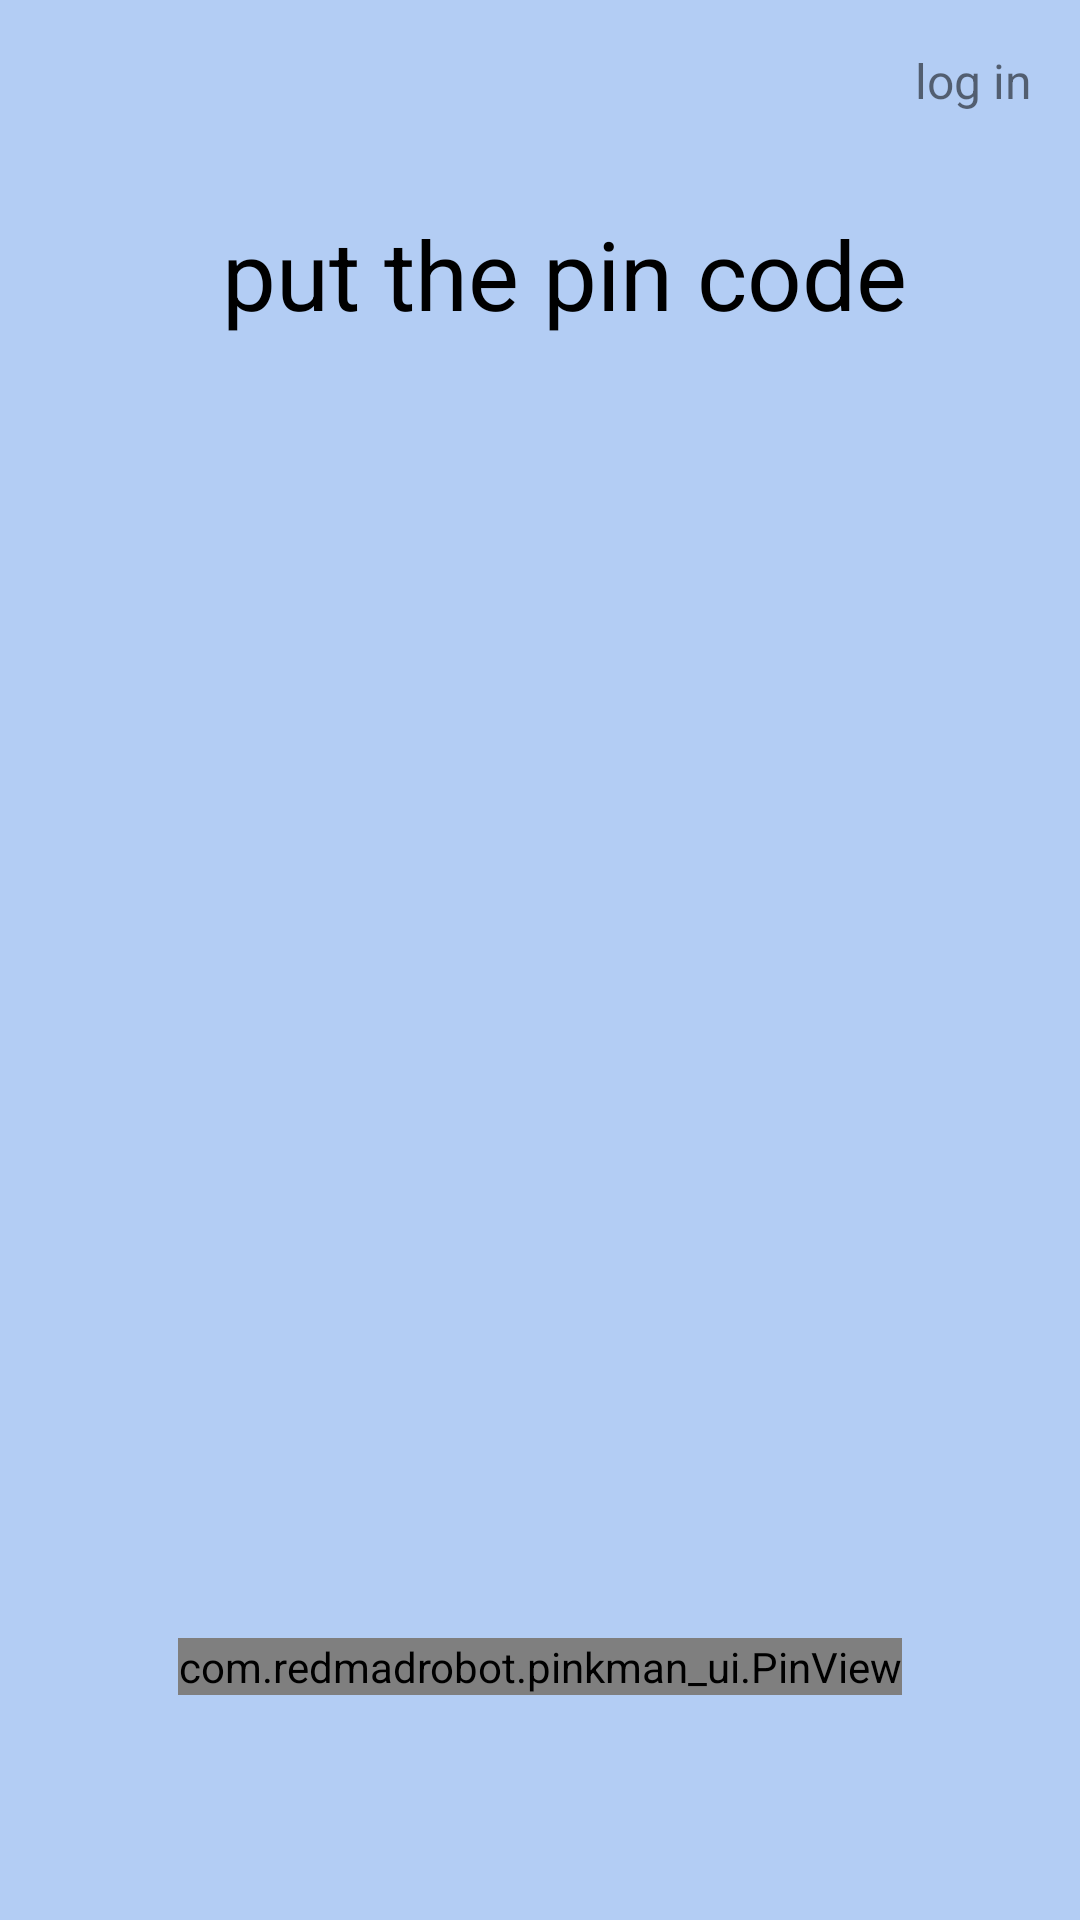

This screen was rendered from an Android layout file. Write that file and the resources it references.
<!-- AndroidManifest.xml: application theme Theme.AutoTradeApp -->
<!-- res/layout/fragment_input_pin_view_model.xml -->
<?xml version="1.0" encoding="utf-8"?>
<androidx.constraintlayout.widget.ConstraintLayout xmlns:android="http://schemas.android.com/apk/res/android"
    xmlns:app="http://schemas.android.com/apk/res-auto"
    android:background="#B3CDF4"
    android:layout_width="match_parent"
    android:layout_height="match_parent">

    <TextView
        android:id="@+id/title"
        android:layout_width="wrap_content"
        android:layout_height="wrap_content"
        android:layout_marginStart="16dp"
        android:layout_marginTop="32dp"
        android:text="put the pin code"
        android:textColor="@android:color/black"
        android:textSize="32sp"
        app:layout_constraintStart_toStartOf="parent"
        app:layout_constraintEnd_toEndOf="parent"
        app:layout_constraintTop_toBottomOf="@+id/clickable_login" />

    <com.redmadrobot.pinkman_ui.PinView
        android:id="@+id/pin_view"
        android:layout_width="wrap_content"
        android:layout_height="wrap_content"
        android:layout_marginBottom="75dp"
        app:emptyDrawable="@drawable/ellipse"
        app:filledDrawable="@drawable/ellipse_red"
        app:itemHeight="22dp"
        app:itemWidth="22dp"
        app:layout_constraintBottom_toTopOf="@+id/keyboard"
        app:layout_constraintEnd_toEndOf="parent"
        app:layout_constraintStart_toStartOf="parent"
        app:length="4"
        app:spaceBetween="28dp" />

    <com.redmadrobot.pinkman_ui.PinKeyboard
        android:id="@+id/keyboard"
        style="@style/PinkmanDefaultKeyboard"
        app:layout_constraintBottom_toBottomOf="parent"
        app:layout_constraintEnd_toEndOf="parent"
        app:layout_constraintStart_toStartOf="parent" />

    <TextView
        android:id="@+id/clickable_login"
        android:layout_width="wrap_content"
        android:layout_height="wrap_content"
        android:layout_marginTop="16dp"
        android:layout_marginEnd="16dp"
        android:clickable="true"
        android:focusable="true"
        android:text="@string/action_log_in_short"
        android:textColorLink="#0D99FF"
        android:textSize="16sp"
        app:layout_constraintEnd_toEndOf="parent"
        app:layout_constraintTop_toTopOf="parent"
        />

</androidx.constraintlayout.widget.ConstraintLayout>
<!-- resources referenced by this layout -->
<resources>
  <!-- drawable ellipse: png bitmap (drawable, 10393 bytes) -->
  <!-- drawable ellipse_red: png bitmap (drawable, 9842 bytes) -->
  <string name="action_log_in_short">log in</string>
  <style name="Theme.AutoTradeApp" parent="Theme.MaterialComponents.DayNight.DarkActionBar">
          
          <item name="colorPrimary">@color/purple_500</item>
          <item name="colorPrimaryVariant">@color/purple_700</item>
          <item name="colorOnPrimary">@color/white</item>
          
          <item name="colorSecondary">@color/teal_200</item>
          <item name="colorSecondaryVariant">@color/teal_700</item>
          <item name="colorOnSecondary">@color/black</item>
          
          <item name="android:statusBarColor">?attr/colorPrimaryVariant</item>
          
      </style>
  <color name="purple_500">#FF6200EE</color>
  <color name="purple_700">#FF3700B3</color>
  <color name="white">#FFFFFFFF</color>
  <color name="teal_200">#FF03DAC5</color>
  <color name="teal_700">#FF018786</color>
  <color name="black">#FF000000</color>
</resources>
